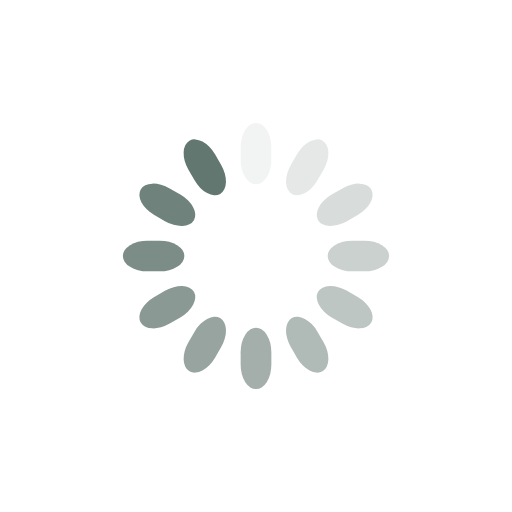
t = 0.00 s
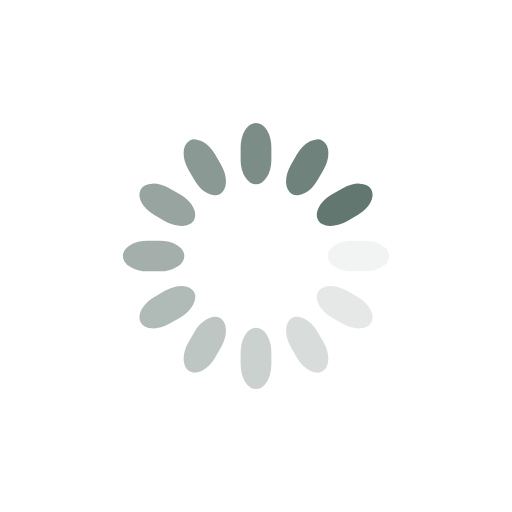
t = 0.25 s
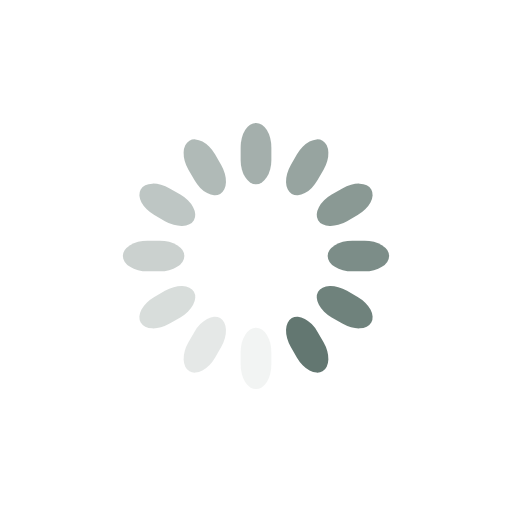
t = 0.50 s
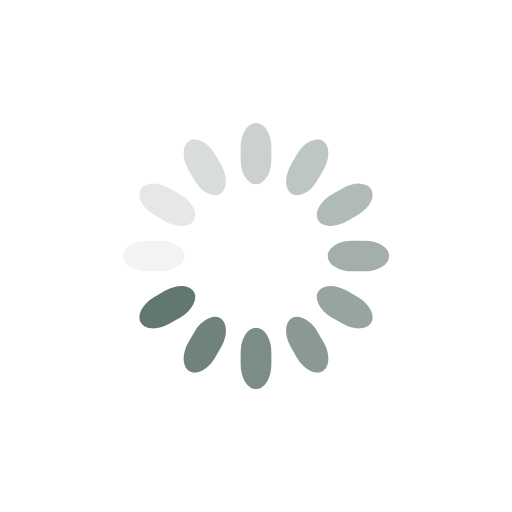
t = 0.75 s

The animated SVG that drew these frames (rendered in a browser with its animation timeline set to each time). Animation: 12 SMIL elements (animate=12); one cycle of 1.00 s, repeats indefinitely.

<svg class="lds-spinner" width="50px"  height="50px"  xmlns="http://www.w3.org/2000/svg" xmlns:xlink="http://www.w3.org/1999/xlink" viewBox="0 0 100 100" preserveAspectRatio="xMidYMid" style="background: none;"><g transform="rotate(0 50 50)">
  <rect x="47" y="24" rx="9.4" ry="4.8" width="6" height="12" fill="#637771">
    <animate attributeName="opacity" values="1;0" keyTimes="0;1" dur="1s" begin="-0.9166666666666666s" repeatCount="indefinite"></animate>
  </rect>
</g><g transform="rotate(30 50 50)">
  <rect x="47" y="24" rx="9.4" ry="4.8" width="6" height="12" fill="#637771">
    <animate attributeName="opacity" values="1;0" keyTimes="0;1" dur="1s" begin="-0.8333333333333334s" repeatCount="indefinite"></animate>
  </rect>
</g><g transform="rotate(60 50 50)">
  <rect x="47" y="24" rx="9.4" ry="4.8" width="6" height="12" fill="#637771">
    <animate attributeName="opacity" values="1;0" keyTimes="0;1" dur="1s" begin="-0.75s" repeatCount="indefinite"></animate>
  </rect>
</g><g transform="rotate(90 50 50)">
  <rect x="47" y="24" rx="9.4" ry="4.8" width="6" height="12" fill="#637771">
    <animate attributeName="opacity" values="1;0" keyTimes="0;1" dur="1s" begin="-0.6666666666666666s" repeatCount="indefinite"></animate>
  </rect>
</g><g transform="rotate(120 50 50)">
  <rect x="47" y="24" rx="9.4" ry="4.8" width="6" height="12" fill="#637771">
    <animate attributeName="opacity" values="1;0" keyTimes="0;1" dur="1s" begin="-0.5833333333333334s" repeatCount="indefinite"></animate>
  </rect>
</g><g transform="rotate(150 50 50)">
  <rect x="47" y="24" rx="9.4" ry="4.8" width="6" height="12" fill="#637771">
    <animate attributeName="opacity" values="1;0" keyTimes="0;1" dur="1s" begin="-0.5s" repeatCount="indefinite"></animate>
  </rect>
</g><g transform="rotate(180 50 50)">
  <rect x="47" y="24" rx="9.4" ry="4.8" width="6" height="12" fill="#637771">
    <animate attributeName="opacity" values="1;0" keyTimes="0;1" dur="1s" begin="-0.4166666666666667s" repeatCount="indefinite"></animate>
  </rect>
</g><g transform="rotate(210 50 50)">
  <rect x="47" y="24" rx="9.4" ry="4.8" width="6" height="12" fill="#637771">
    <animate attributeName="opacity" values="1;0" keyTimes="0;1" dur="1s" begin="-0.3333333333333333s" repeatCount="indefinite"></animate>
  </rect>
</g><g transform="rotate(240 50 50)">
  <rect x="47" y="24" rx="9.4" ry="4.8" width="6" height="12" fill="#637771">
    <animate attributeName="opacity" values="1;0" keyTimes="0;1" dur="1s" begin="-0.25s" repeatCount="indefinite"></animate>
  </rect>
</g><g transform="rotate(270 50 50)">
  <rect x="47" y="24" rx="9.4" ry="4.8" width="6" height="12" fill="#637771">
    <animate attributeName="opacity" values="1;0" keyTimes="0;1" dur="1s" begin="-0.16666666666666666s" repeatCount="indefinite"></animate>
  </rect>
</g><g transform="rotate(300 50 50)">
  <rect x="47" y="24" rx="9.4" ry="4.8" width="6" height="12" fill="#637771">
    <animate attributeName="opacity" values="1;0" keyTimes="0;1" dur="1s" begin="-0.08333333333333333s" repeatCount="indefinite"></animate>
  </rect>
</g><g transform="rotate(330 50 50)">
  <rect x="47" y="24" rx="9.4" ry="4.8" width="6" height="12" fill="#637771">
    <animate attributeName="opacity" values="1;0" keyTimes="0;1" dur="1s" begin="0s" repeatCount="indefinite"></animate>
  </rect>
</g></svg>
